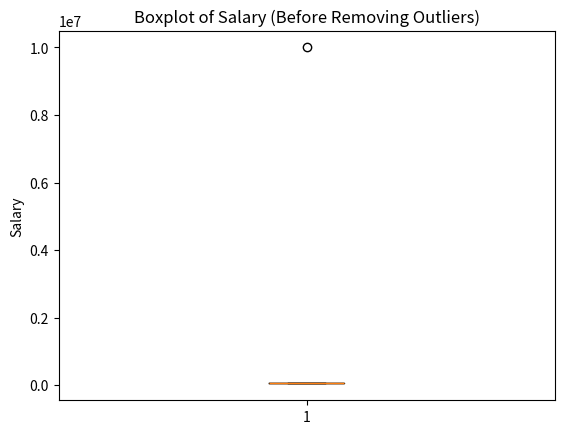
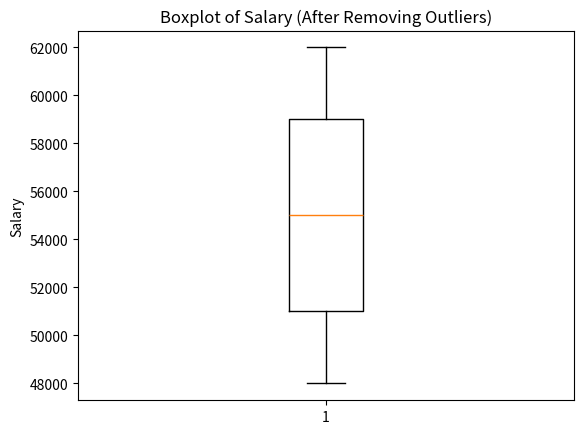

Here is the Python script that generated these plots, in order:
#Remove outliers from salary column and darw boxplot before and after removing outliers
import pandas as pd
import matplotlib.pyplot as plt

data = {
    'Name': ['Alice', 'Bob', 'Charlie', 'David', 'Eve', 'Frank', 'Grace', 'Heidi'],
    'Salary': [50000, 60000, 55000, 10000000, 52000, 58000, 62000, 48000]
}
df = pd.DataFrame(data)
print(df)

#Boxplot before removing outliers
plt.figure()
plt.boxplot(df['Salary'])
plt.title('Boxplot of Salary (Before Removing Outliers)')
plt.ylabel('Salary')
plt.show()

#Detect outliers using IQR
Q1 = df['Salary'].quantile(0.25)
Q3 = df['Salary'].quantile(0.75)
IQR = Q3 - Q1
lower_limit = Q1 - 1.5 * IQR
upper_limit = Q3 + 1.5 * IQR

#Remove outliers
dfNew = df[(df['Salary']>=lower_limit) & (df['Salary']<=upper_limit)]
print("\nDataFrame after removing outliers:\n", dfNew)

plt.figure()
plt.boxplot(dfNew['Salary'])
plt.title('Boxplot of Salary (After Removing Outliers)')
plt.ylabel('Salary')
plt.show()
